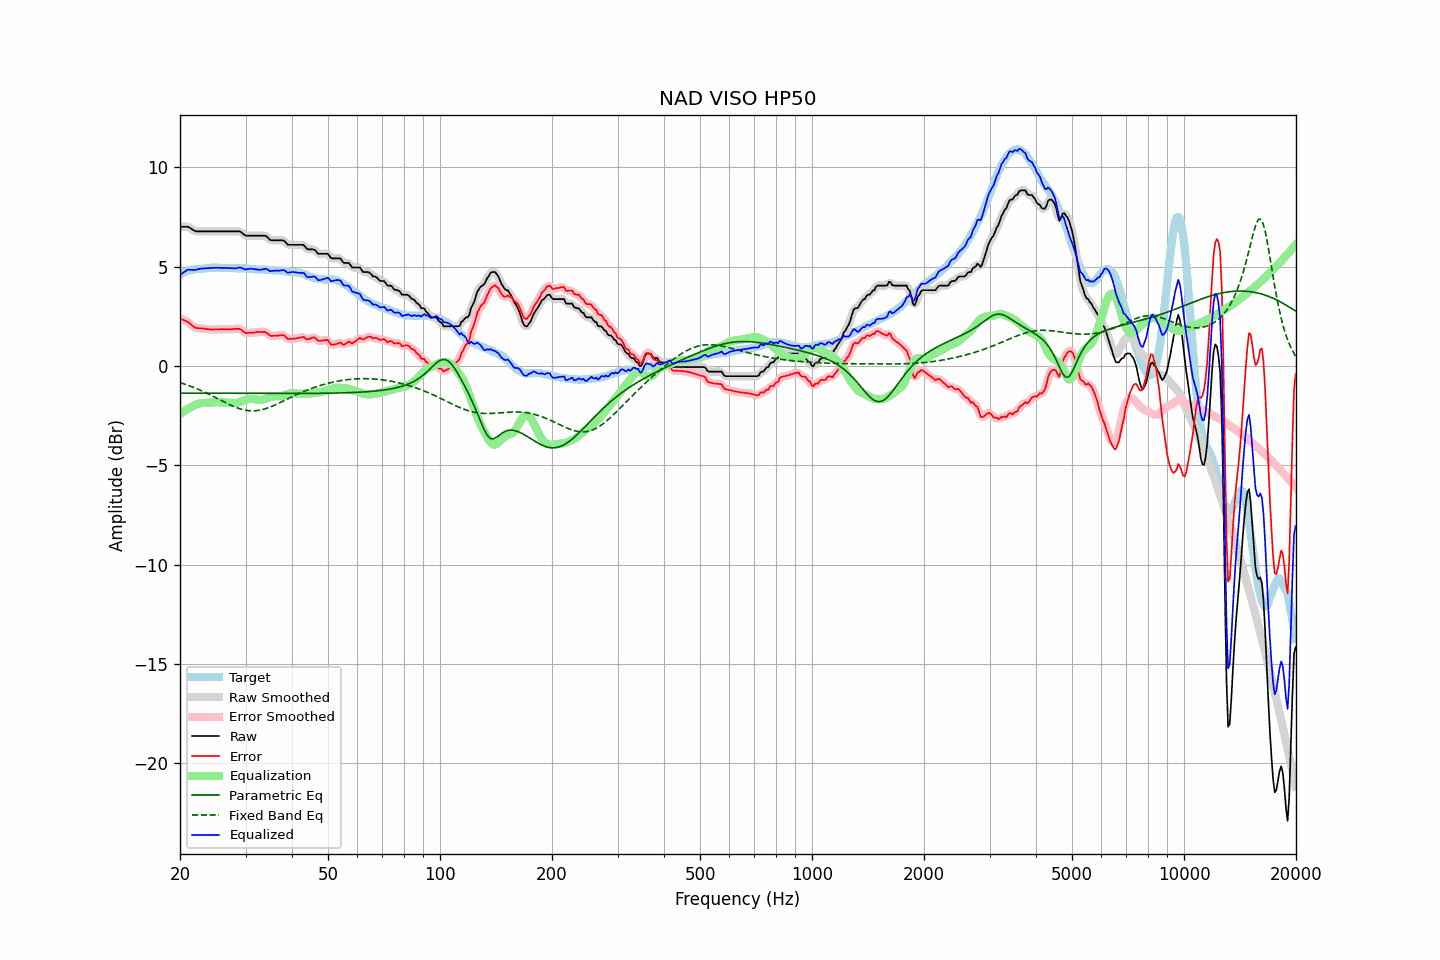

The data file committed next to this chart (first rows):
frequency, raw, error, smoothed, error_smoothed, equalization, parametric_eq, fixed_band_eq, equalized_raw, equalized_smoothed, target
20.00, 7.00, 2.38, 7.00, 2.38, -2.42, -1.37, -0.84, 4.58, 4.58, 4.62
20.20, 7.00, 2.34, 7.01, 2.35, -2.36, -1.37, -0.87, 4.64, 4.64, 4.66
20.40, 7.00, 2.31, 7.01, 2.32, -2.31, -1.37, -0.89, 4.69, 4.70, 4.69
20.61, 7.00, 2.28, 7.01, 2.28, -2.26, -1.37, -0.92, 4.75, 4.75, 4.72
20.81, 7.00, 2.24, 7.01, 2.25, -2.21, -1.37, -0.95, 4.80, 4.80, 4.76
21.02, 7.00, 2.20, 6.99, 2.20, -2.16, -1.37, -0.98, 4.84, 4.83, 4.80
21.23, 6.95, 2.14, 6.96, 2.14, -2.11, -1.37, -1.01, 4.84, 4.84, 4.81
21.44, 6.90, 2.07, 6.91, 2.07, -2.07, -1.37, -1.04, 4.83, 4.84, 4.83
21.66, 6.85, 2.00, 6.85, 2.00, -2.02, -1.37, -1.07, 4.83, 4.83, 4.85
21.87, 6.80, 1.94, 6.81, 1.95, -1.98, -1.37, -1.10, 4.83, 4.83, 4.86
22.09, 6.77, 1.90, 6.78, 1.91, -1.94, -1.37, -1.13, 4.83, 4.84, 4.87
22.31, 6.77, 1.90, 6.77, 1.90, -1.91, -1.37, -1.17, 4.86, 4.86, 4.87
22.54, 6.77, 1.89, 6.77, 1.89, -1.89, -1.37, -1.20, 4.88, 4.88, 4.88
22.76, 6.77, 1.88, 6.77, 1.89, -1.88, -1.37, -1.24, 4.90, 4.90, 4.89
22.99, 6.77, 1.88, 6.77, 1.88, -1.87, -1.38, -1.27, 4.90, 4.90, 4.89
23.22, 6.77, 1.87, 6.77, 1.87, -1.86, -1.38, -1.31, 4.91, 4.91, 4.90
23.45, 6.77, 1.86, 6.77, 1.86, -1.86, -1.38, -1.35, 4.91, 4.91, 4.91
23.69, 6.77, 1.85, 6.77, 1.85, -1.85, -1.38, -1.39, 4.92, 4.92, 4.92
23.92, 6.77, 1.84, 6.77, 1.84, -1.85, -1.38, -1.43, 4.93, 4.93, 4.93
24.16, 6.77, 1.83, 6.77, 1.83, -1.84, -1.38, -1.47, 4.93, 4.93, 4.94
24.40, 6.77, 1.82, 6.77, 1.83, -1.83, -1.38, -1.51, 4.94, 4.94, 4.95
24.65, 6.77, 1.83, 6.77, 1.83, -1.83, -1.38, -1.55, 4.94, 4.94, 4.94
24.89, 6.77, 1.83, 6.77, 1.83, -1.83, -1.38, -1.59, 4.94, 4.94, 4.94
25.14, 6.77, 1.83, 6.77, 1.83, -1.83, -1.38, -1.63, 4.94, 4.94, 4.94
25.39, 6.77, 1.83, 6.77, 1.84, -1.84, -1.38, -1.67, 4.94, 4.94, 4.94
25.65, 6.77, 1.83, 6.77, 1.84, -1.84, -1.38, -1.71, 4.93, 4.93, 4.94
25.91, 6.77, 1.85, 6.77, 1.84, -1.84, -1.38, -1.76, 4.93, 4.93, 4.92
26.16, 6.77, 1.84, 6.77, 1.85, -1.84, -1.38, -1.80, 4.93, 4.93, 4.93
26.43, 6.77, 1.84, 6.77, 1.85, -1.84, -1.38, -1.84, 4.93, 4.93, 4.93
26.69, 6.77, 1.84, 6.77, 1.84, -1.84, -1.38, -1.88, 4.93, 4.93, 4.93
26.96, 6.77, 1.84, 6.77, 1.84, -1.85, -1.38, -1.92, 4.93, 4.93, 4.93
27.23, 6.77, 1.84, 6.77, 1.84, -1.85, -1.38, -1.96, 4.92, 4.92, 4.93
27.50, 6.77, 1.84, 6.77, 1.85, -1.86, -1.38, -1.99, 4.91, 4.91, 4.93
27.77, 6.77, 1.85, 6.77, 1.85, -1.87, -1.38, -2.03, 4.91, 4.91, 4.92
28.05, 6.77, 1.85, 6.77, 1.86, -1.87, -1.38, -2.06, 4.91, 4.91, 4.92
28.33, 6.77, 1.87, 6.78, 1.87, -1.86, -1.38, -2.10, 4.92, 4.92, 4.90
28.62, 6.77, 1.86, 6.78, 1.87, -1.84, -1.38, -2.13, 4.93, 4.94, 4.91
28.90, 6.77, 1.86, 6.76, 1.86, -1.82, -1.38, -2.15, 4.96, 4.94, 4.91
29.19, 6.73, 1.83, 6.72, 1.82, -1.79, -1.38, -2.18, 4.94, 4.93, 4.90
29.48, 6.66, 1.75, 6.67, 1.76, -1.76, -1.38, -2.20, 4.90, 4.91, 4.91
29.78, 6.60, 1.69, 6.61, 1.70, -1.73, -1.38, -2.22, 4.87, 4.88, 4.91
30.08, 6.55, 1.64, 6.57, 1.66, -1.70, -1.38, -2.23, 4.85, 4.86, 4.91
30.38, 6.55, 1.66, 6.55, 1.65, -1.68, -1.38, -2.25, 4.87, 4.87, 4.89
30.68, 6.55, 1.66, 6.55, 1.66, -1.67, -1.38, -2.25, 4.89, 4.88, 4.89
30.99, 6.55, 1.67, 6.55, 1.67, -1.66, -1.38, -2.26, 4.89, 4.89, 4.88
31.30, 6.55, 1.67, 6.55, 1.67, -1.66, -1.38, -2.26, 4.89, 4.89, 4.88
31.61, 6.55, 1.67, 6.55, 1.68, -1.68, -1.38, -2.26, 4.88, 4.88, 4.88
31.93, 6.55, 1.69, 6.55, 1.69, -1.69, -1.38, -2.26, 4.86, 4.86, 4.86
32.24, 6.55, 1.70, 6.55, 1.70, -1.70, -1.38, -2.25, 4.85, 4.85, 4.85
32.57, 6.55, 1.70, 6.55, 1.70, -1.71, -1.38, -2.24, 4.84, 4.84, 4.85
32.89, 6.55, 1.70, 6.55, 1.71, -1.71, -1.38, -2.22, 4.84, 4.84, 4.85
33.22, 6.55, 1.70, 6.56, 1.71, -1.70, -1.38, -2.20, 4.85, 4.85, 4.85
33.55, 6.55, 1.71, 6.56, 1.71, -1.68, -1.39, -2.18, 4.87, 4.87, 4.84
33.89, 6.55, 1.71, 6.54, 1.70, -1.66, -1.39, -2.16, 4.89, 4.88, 4.84
34.23, 6.50, 1.66, 6.49, 1.66, -1.63, -1.39, -2.13, 4.87, 4.86, 4.84
34.57, 6.42, 1.59, 6.42, 1.59, -1.60, -1.39, -2.10, 4.82, 4.82, 4.83
34.92, 6.34, 1.52, 6.36, 1.54, -1.57, -1.39, -2.07, 4.77, 4.79, 4.82
35.27, 6.32, 1.50, 6.33, 1.51, -1.55, -1.39, -2.04, 4.77, 4.78, 4.82
35.62, 6.32, 1.51, 6.32, 1.51, -1.53, -1.39, -2.01, 4.79, 4.78, 4.81
35.97, 6.32, 1.52, 6.32, 1.52, -1.53, -1.39, -1.97, 4.80, 4.79, 4.80
... 635 more rows
